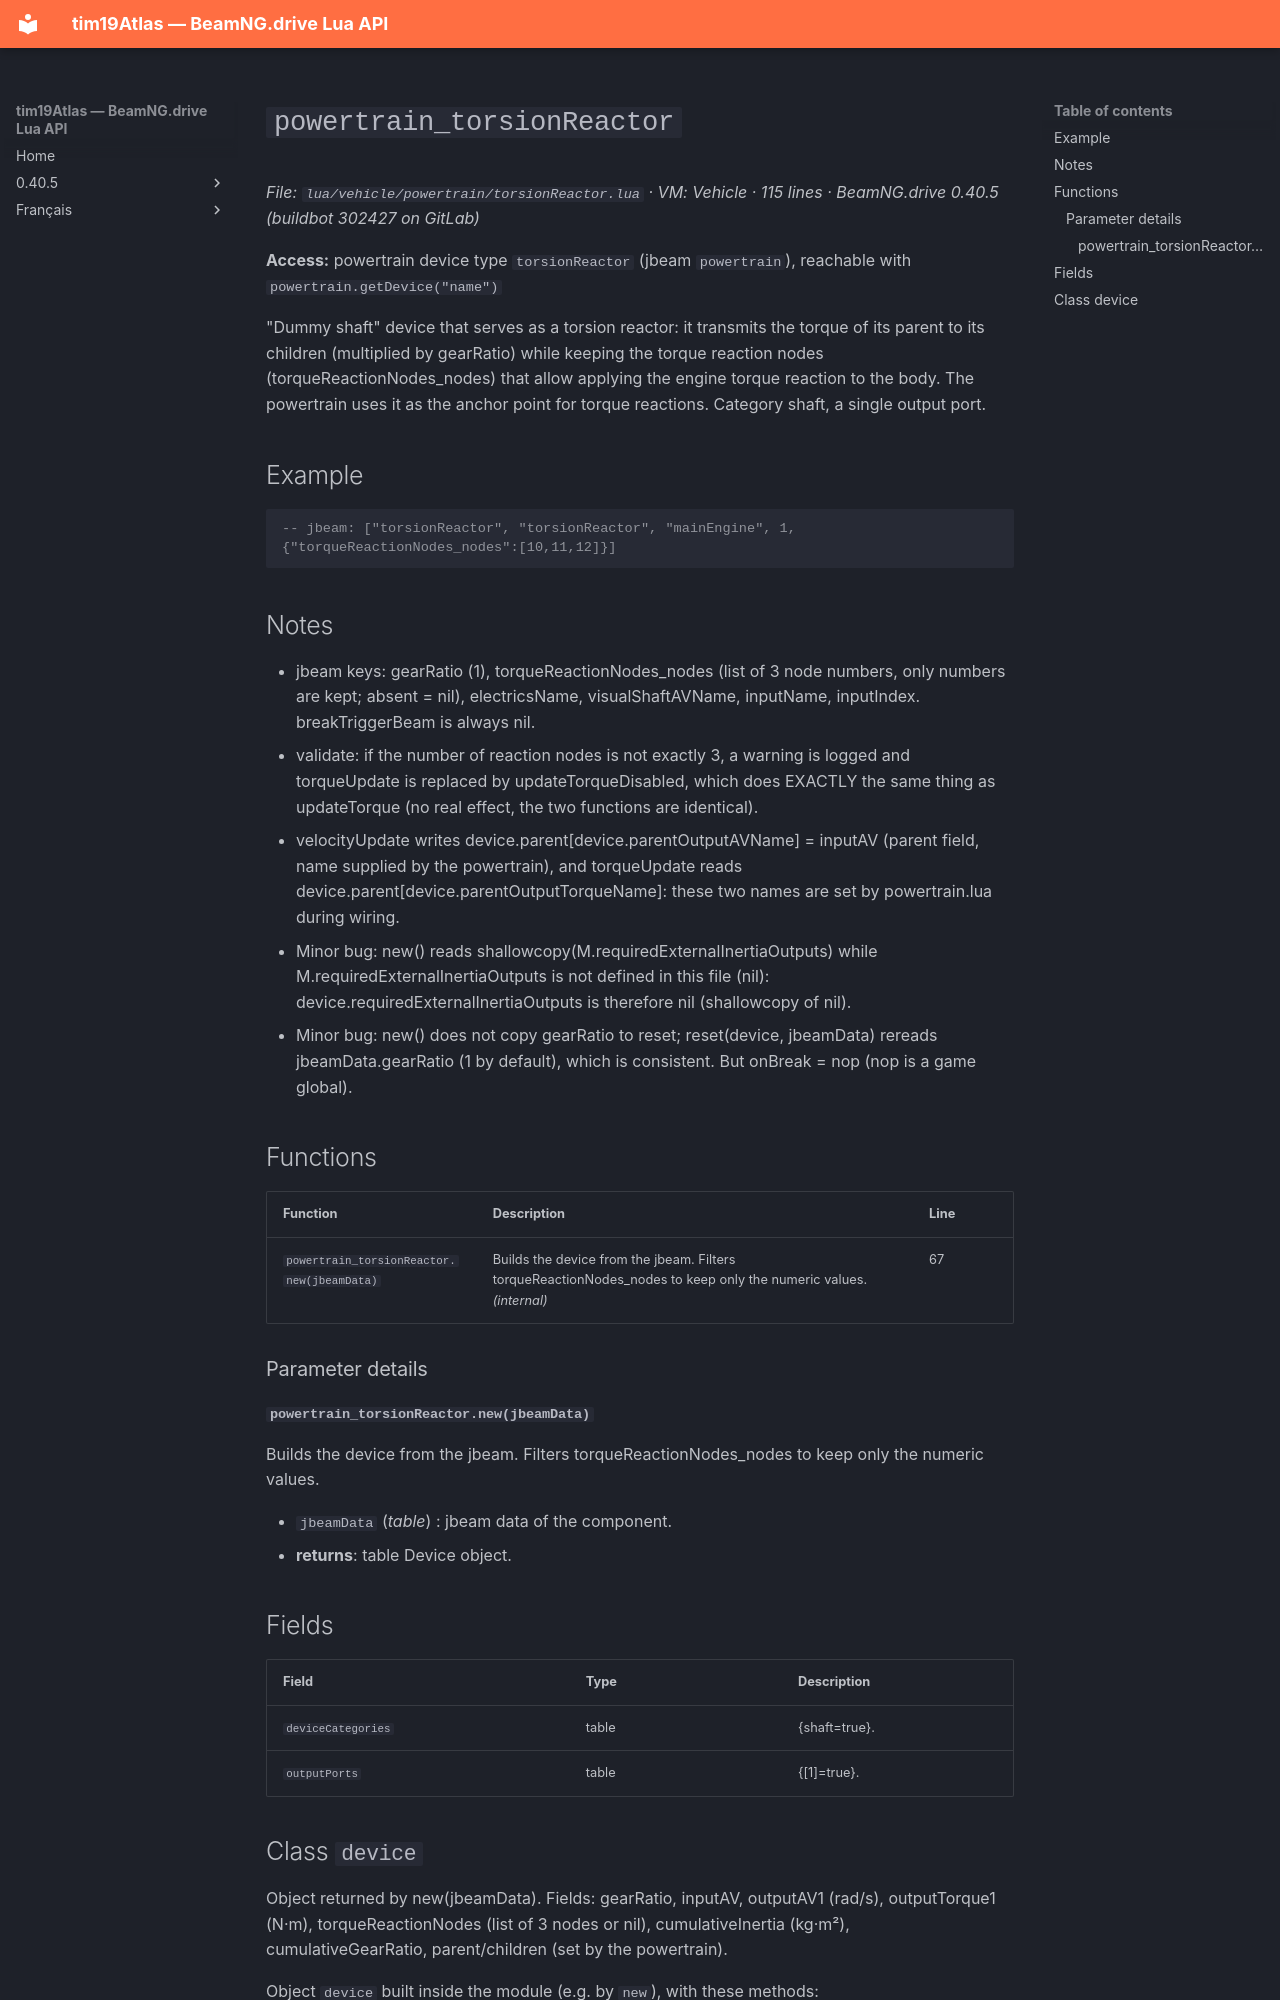

repository: Tim0219800/beamng-lua-atlas · page: 0.40.5/vehicle/powertrain/torsionReactor.html · generator: mkdocs

# `powertrain_torsionReactor`

*File: `lua/vehicle/powertrain/torsionReactor.lua` · VM: Vehicle · 115 lines · BeamNG.drive 0.40.5 (buildbot 302427 on GitLab)*

**Access:** powertrain device type `torsionReactor` (jbeam `powertrain`), reachable with `powertrain.getDevice("name")`

"Dummy shaft" device that serves as a torsion reactor: it transmits the torque of its parent to its children (multiplied by gearRatio) while keeping the torque reaction nodes (torqueReactionNodes_nodes) that allow applying the engine torque reaction to the body. The powertrain uses it as the anchor point for torque reactions. Category shaft, a single output port.

## Example

```lua
-- jbeam: ["torsionReactor", "torsionReactor", "mainEngine", 1, {"torqueReactionNodes_nodes":[10,11,12]}]
```

## Notes

- jbeam keys: gearRatio (1), torqueReactionNodes_nodes (list of 3 node numbers, only numbers are kept; absent = nil), electricsName, visualShaftAVName, inputName, inputIndex. breakTriggerBeam is always nil.
- validate: if the number of reaction nodes is not exactly 3, a warning is logged and torqueUpdate is replaced by updateTorqueDisabled, which does EXACTLY the same thing as updateTorque (no real effect, the two functions are identical).
- velocityUpdate writes device.parent[device.parentOutputAVName] = inputAV (parent field, name supplied by the powertrain), and torqueUpdate reads device.parent[device.parentOutputTorqueName]: these two names are set by powertrain.lua during wiring.
- Minor bug: new() reads shallowcopy(M.requiredExternalInertiaOutputs) while M.requiredExternalInertiaOutputs is not defined in this file (nil): device.requiredExternalInertiaOutputs is therefore nil (shallowcopy of nil).
- Minor bug: new() does not copy gearRatio to reset; reset(device, jbeamData) rereads jbeamData.gearRatio (1 by default), which is consistent. But onBreak = nop (nop is a game global).

## Functions

| Function | Description | Line |
|---|---|---|
| `powertrain_torsionReactor.new(jbeamData)` | Builds the device from the jbeam. Filters torqueReactionNodes_nodes to keep only the numeric values. *(internal)* | 67 |

### Parameter details

#### `powertrain_torsionReactor.new(jbeamData)`

Builds the device from the jbeam. Filters torqueReactionNodes_nodes to keep only the numeric values.

- `jbeamData` (*table*) : jbeam data of the component.
- **returns**: table Device object.

## Fields

| Field | Type | Description |
|---|---|---|
| `deviceCategories` | table<string, boolean> | {shaft=true}. |
| `outputPorts` | table<integer, boolean> | {[1]=true}. |
